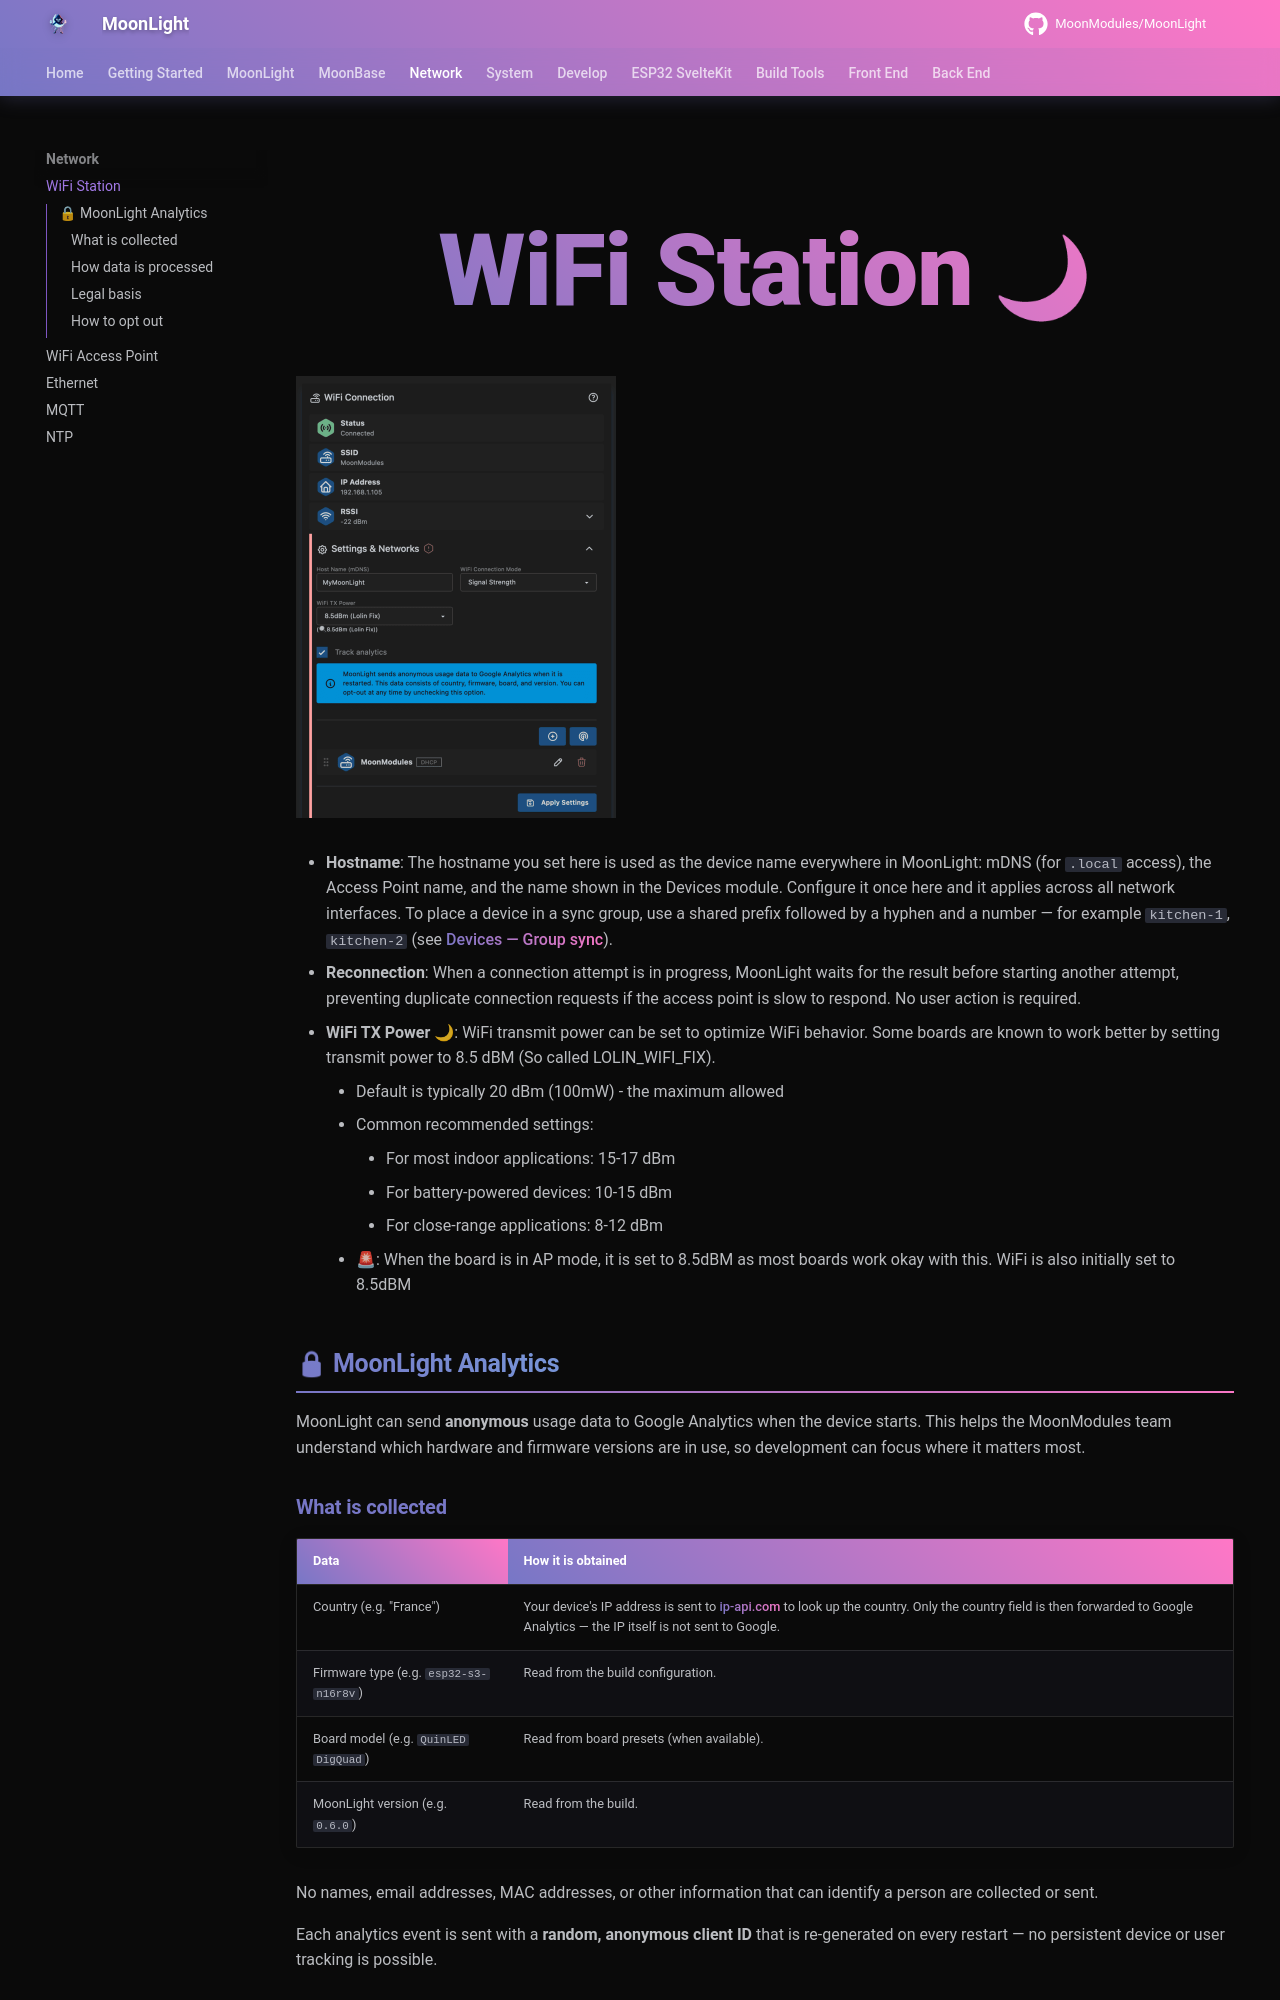

repository: troyhacks/MoonLight · page: network/sta/index.html · generator: mkdocs

# WiFi Station

<img width="320" src="https://github.com/user-attachments/assets/f9967bac-eb73-4bf1-bb34-690f4ff4b28c" />

* **WiFi TX Power** 🌙: WiFi transmit power can be set to optimize WiFi behavior. Some boards are known to work better by setting transmit power to 8.5 dBM (So called LOLIN_WIFI_FIX).
    * Default is typically 20 dBm (100mW) - the maximum allowed
    * Common recommended settings:
	    * For most indoor applications: 15-17 dBm
	    * For battery-powered devices: 10-15 dBm
	    * For close-range applications: 8-12 dBm
    * 🚨: When the board is in AP mode, it is set to 8.5dBM as most boards work okay with this. WiFi is also initially set to 8.5dBM
